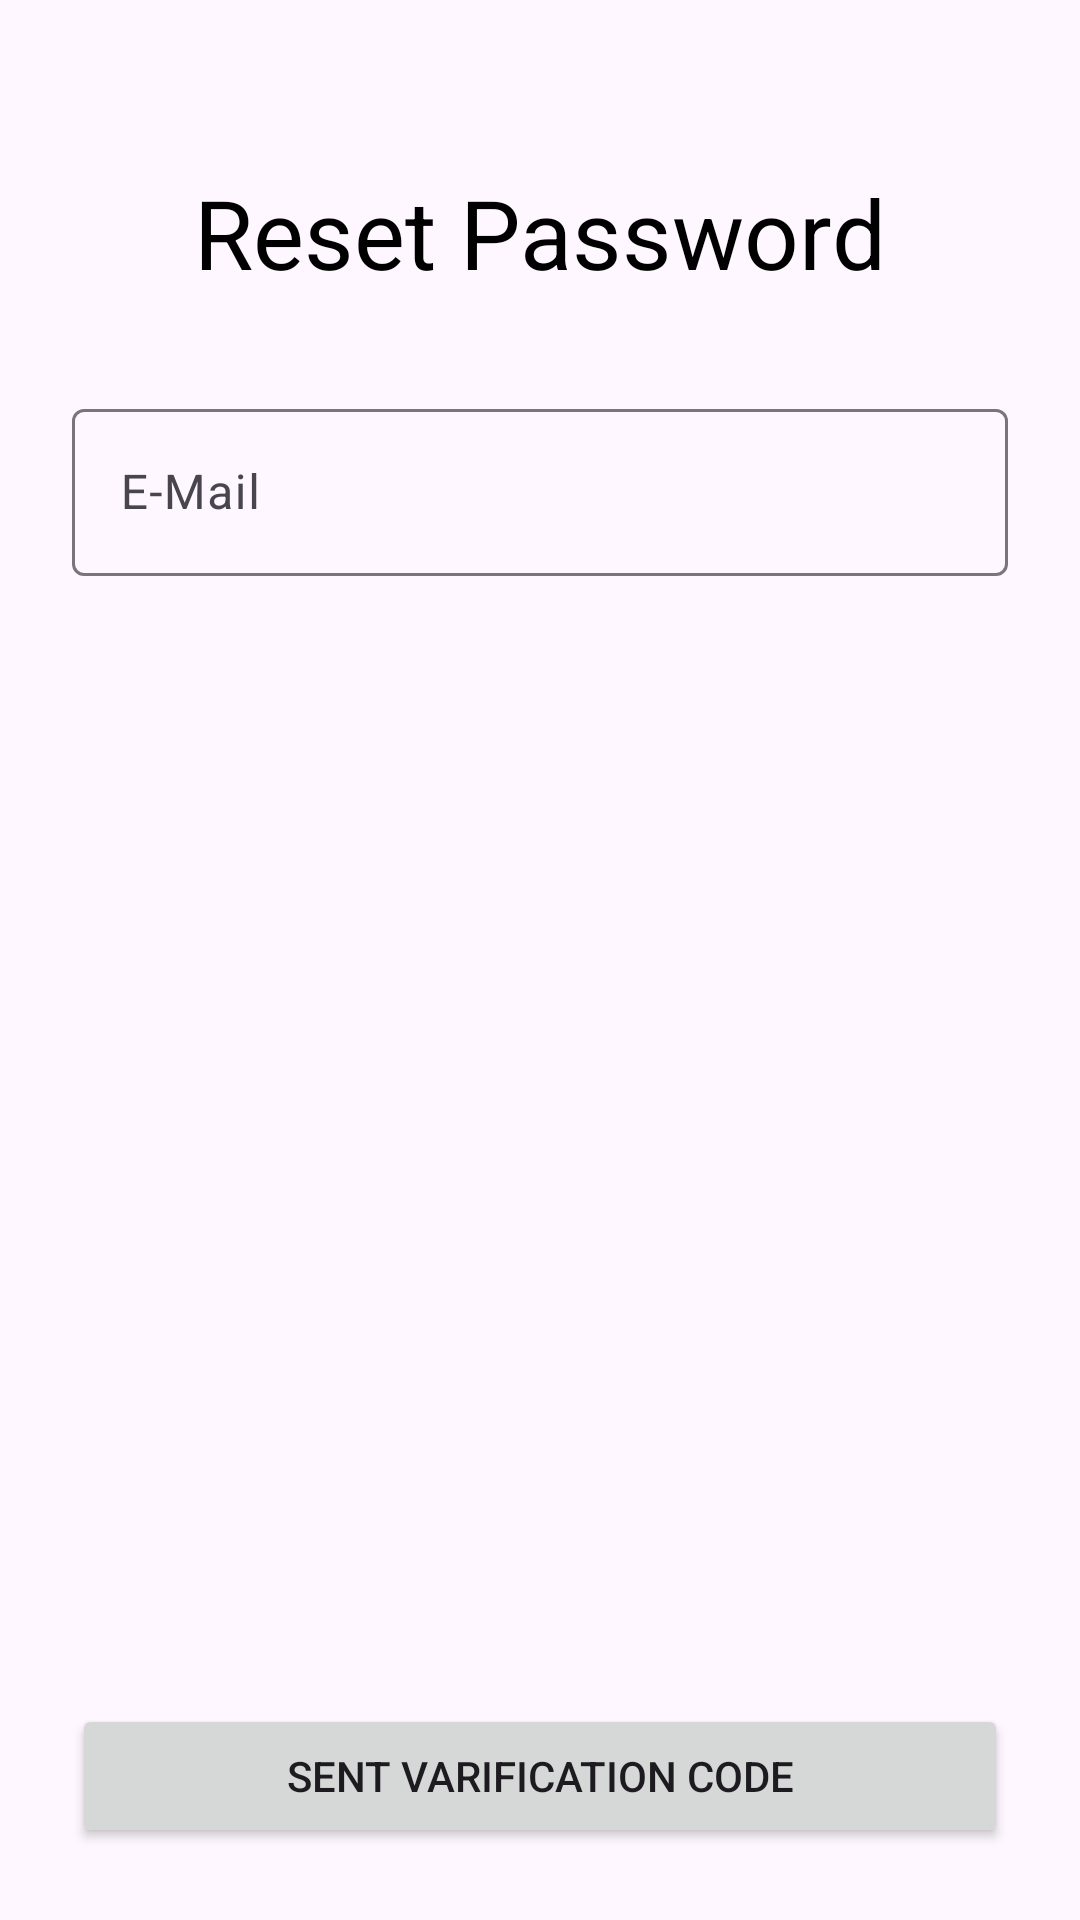

Here is an Android app screen rendered from its layout file. Give the layout XML and the strings, colors and styles it references.
<!-- AndroidManifest.xml: application theme Theme.StuMateApp -->
<!-- res/layout/activity_reset_password.xml -->
<?xml version="1.0" encoding="utf-8"?>
<ScrollView xmlns:android="http://schemas.android.com/apk/res/android"
    xmlns:app="http://schemas.android.com/apk/res-auto"
    xmlns:tools="http://schemas.android.com/tools"
    android:layout_width="match_parent"
    android:layout_height="match_parent"
    android:fillViewport="true"
    tools:context=".ui.auth.resetpassword.ResetPasswordActivity">

    <androidx.constraintlayout.widget.ConstraintLayout
        android:layout_width="match_parent"
        android:layout_height="wrap_content"
        android:padding="24dp">

        <TextView
            android:id="@+id/textView"
            android:layout_width="wrap_content"
            android:layout_height="wrap_content"
            android:layout_marginTop="32dp"
            android:text="Reset Password"
            android:textColor="@android:color/black"
            android:textSize="32sp"
            app:layout_constraintEnd_toEndOf="parent"
            app:layout_constraintStart_toStartOf="parent"
            app:layout_constraintTop_toTopOf="parent" />

        <com.google.android.material.textfield.TextInputLayout
            android:id="@+id/textInputLayoutEmail"
            android:layout_width="0dp"
            android:layout_height="wrap_content"
            android:layout_marginTop="32dp"
            android:hint="E-Mail"
            app:layout_constraintEnd_toEndOf="parent"
            app:layout_constraintStart_toStartOf="parent"
            app:layout_constraintTop_toBottomOf="@+id/textView">

            <com.google.android.material.textfield.TextInputEditText
                android:id="@+id/textInputEditTextEmail"
                android:layout_width="match_parent"
                android:layout_height="wrap_content"
                android:inputType="textEmailAddress" />

        </com.google.android.material.textfield.TextInputLayout>

        <Button
            app:layout_constraintVertical_bias="1"
            android:id="@+id/buttonResetPassword"
            android:layout_width="0dp"
            android:layout_height="wrap_content"
            android:text="@string/send_verification_email"
            app:layout_constraintBottom_toBottomOf="parent"
            app:layout_constraintEnd_toEndOf="parent"
            app:layout_constraintStart_toStartOf="parent"
            app:layout_constraintTop_toBottomOf="@+id/textInputLayoutEmail" />

        <com.google.android.material.progressindicator.CircularProgressIndicator
            android:id="@+id/progressBar"
            android:layout_width="wrap_content"
            android:layout_height="wrap_content"
            android:indeterminate="true"
            android:visibility="gone"
            app:indicatorSize="16dp"
            app:layout_constraintBottom_toBottomOf="@+id/buttonResetPassword"
            app:layout_constraintEnd_toEndOf="@+id/buttonResetPassword"
            app:layout_constraintStart_toStartOf="@+id/buttonResetPassword"
            app:layout_constraintTop_toTopOf="@+id/buttonResetPassword"
            app:trackThickness="2dp" />

    </androidx.constraintlayout.widget.ConstraintLayout>
</ScrollView>
<!-- resources referenced by this layout -->
<resources>
  <string name="send_verification_email">Sent Varification Code</string>
  <style name="Theme.StuMateApp" parent="Base.Theme.StuMateApp" />
  <style name="Base.Theme.StuMateApp" parent="Theme.Material3.DayNight.NoActionBar">
          
          <item name="colorPrimary">#FFC107</item>
          <item name="colorOnPrimary">@color/black</item>
          <item name="colorPrimaryVariant">#605E00</item>
          <item name="colorSecondary">#009688</item>
          <item name="colorSecondaryVariant">#004C45</item>
          <item name="actionBarSize">56dp</item>
      </style>
  <!-- not gathered from this repository: default colours our renderer supplied (Android Studio template values) -->
  <color name="black">#FF000000</color>
</resources>
